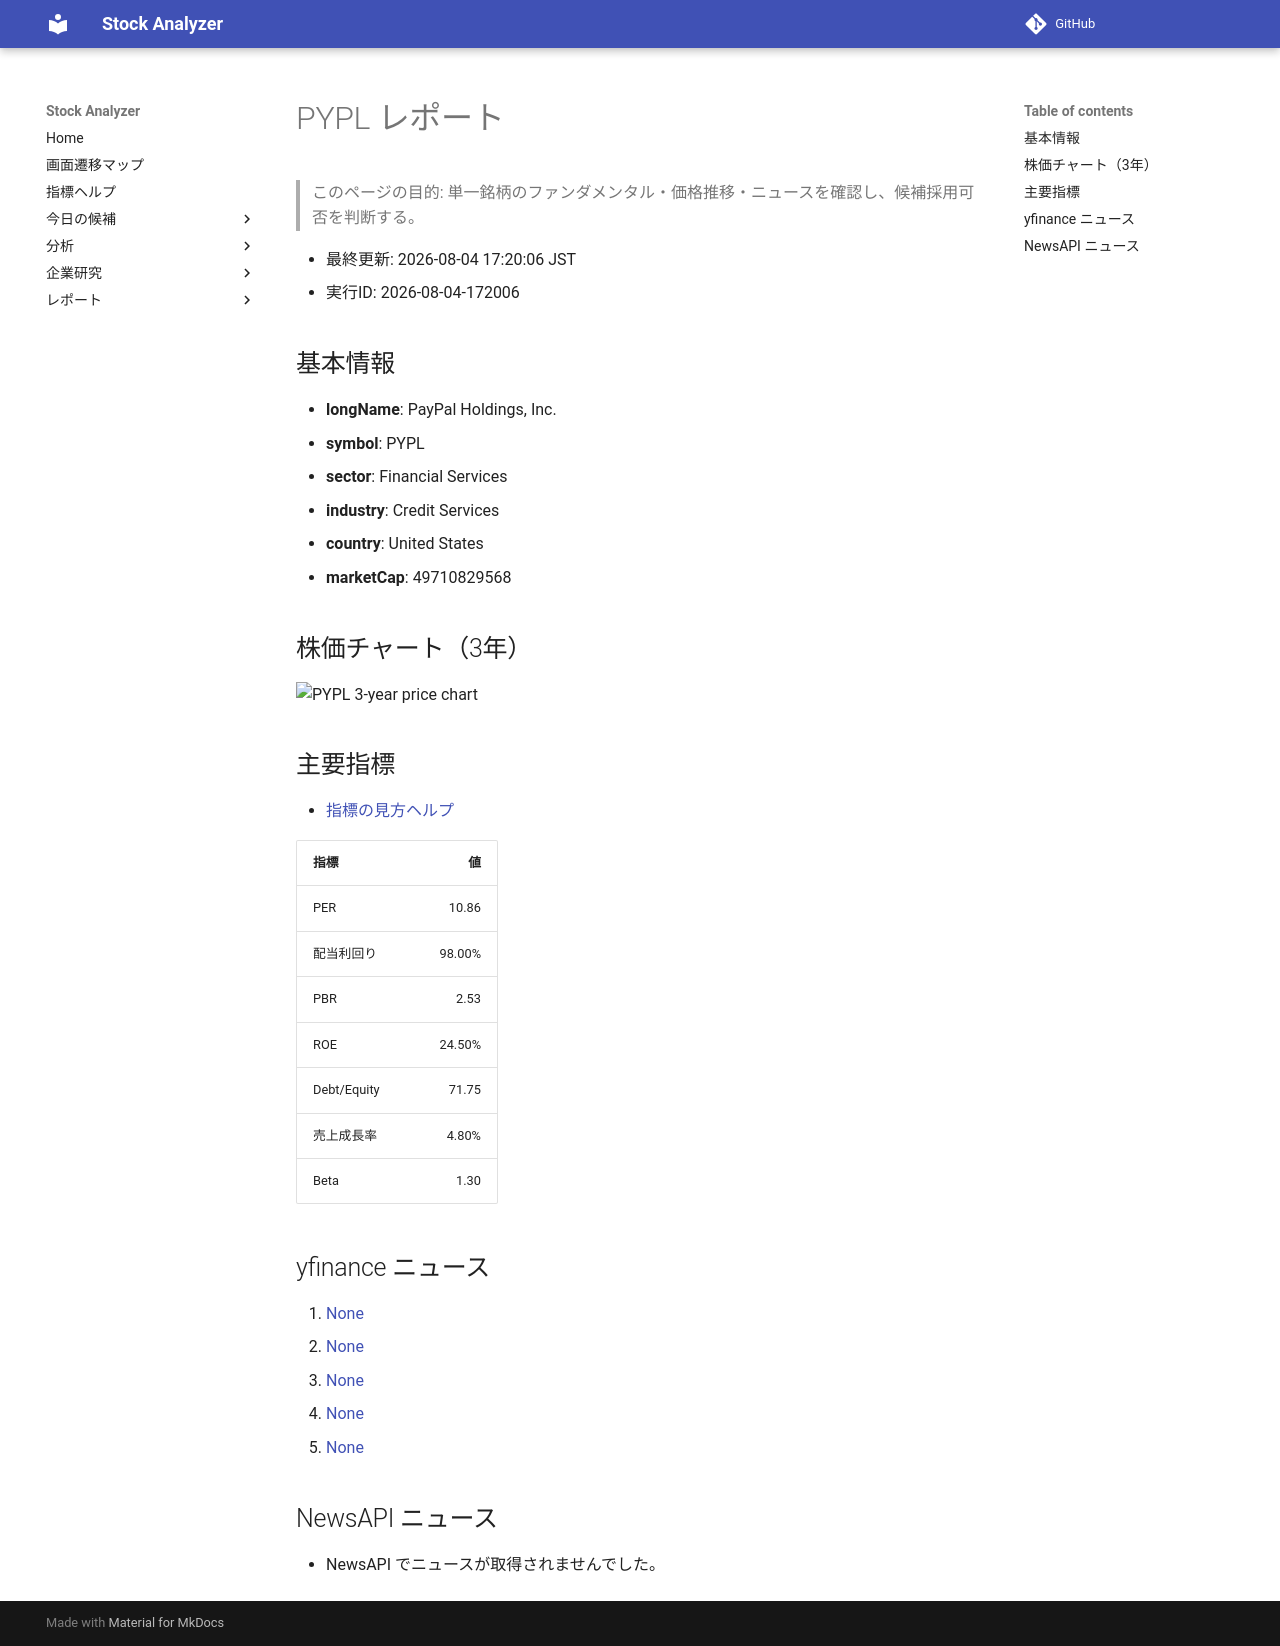

repository: Yumi-note/Making-APP · page: reports/2026-08-04/172006/PYPL/index.html · generator: mkdocs

# PYPL レポート

> このページの目的: 単一銘柄のファンダメンタル・価格推移・ニュースを確認し、候補採用可否を判断する。

- 最終更新: 2026-08-04 17:20:06 JST
- 実行ID: 2026-08-04-172006

## 基本情報

- **longName**: PayPal Holdings, Inc.
- **symbol**: PYPL
- **sector**: Financial Services
- **industry**: Credit Services
- **country**: United States
- **marketCap**: 49710829568

## 株価チャート（3年）

![PYPL 3-year price chart](PYPL_3y.png)

## 主要指標

- [指標の見方ヘルプ](../../../../indicators.md)

| 指標 | 値 |
|---|---:|
| PER | 10.86 |
| 配当利回り | 98.00% |
| PBR | 2.53 |
| ROE | 24.50% |
| Debt/Equity | 71.75 |
| 売上成長率 | 4.80% |
| Beta | 1.30 |

## yfinance ニュース

1. [None](None)
2. [None](None)
3. [None](None)
4. [None](None)
5. [None](None)

## NewsAPI ニュース

- NewsAPI でニュースが取得されませんでした。
